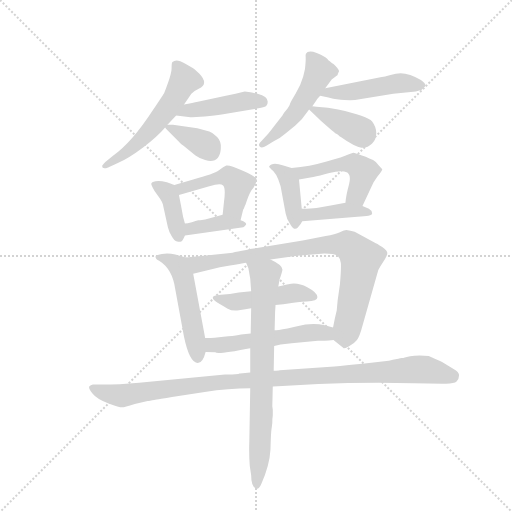
t = 0.00 s
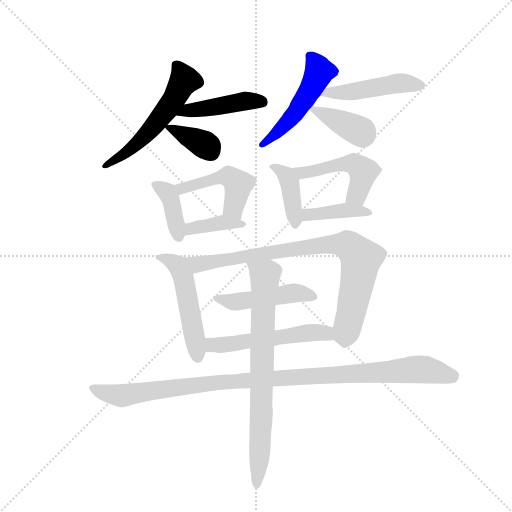
t = 2.42 s
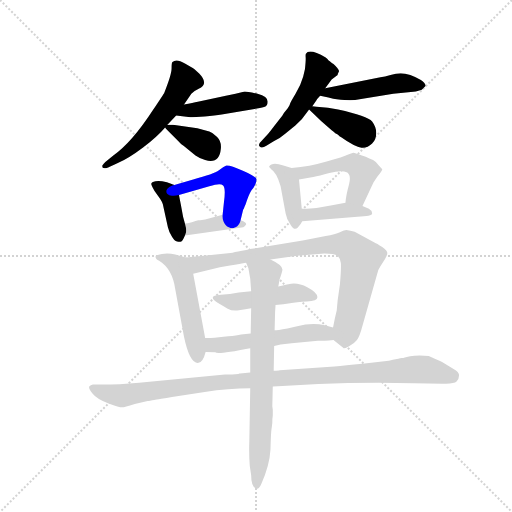
t = 4.84 s
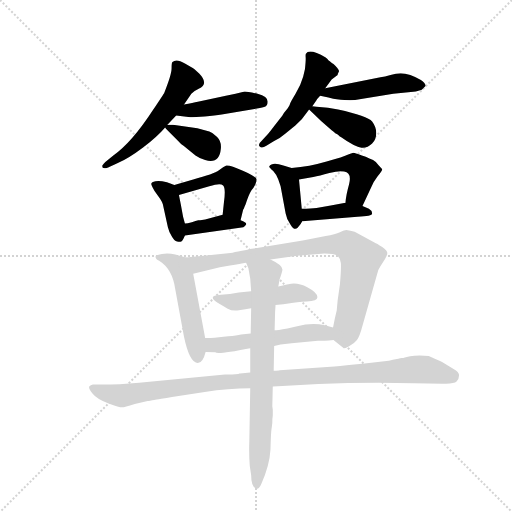
t = 7.27 s
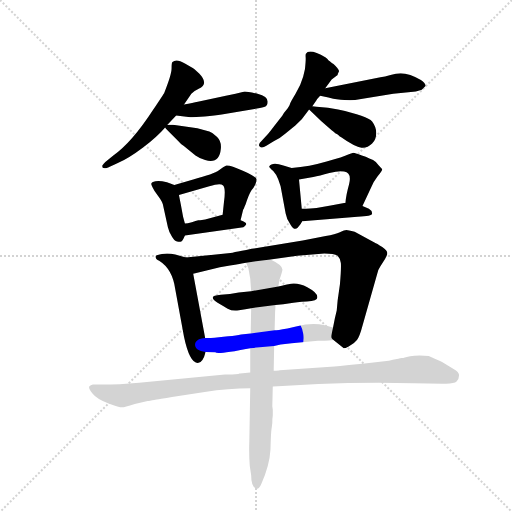
t = 9.69 s
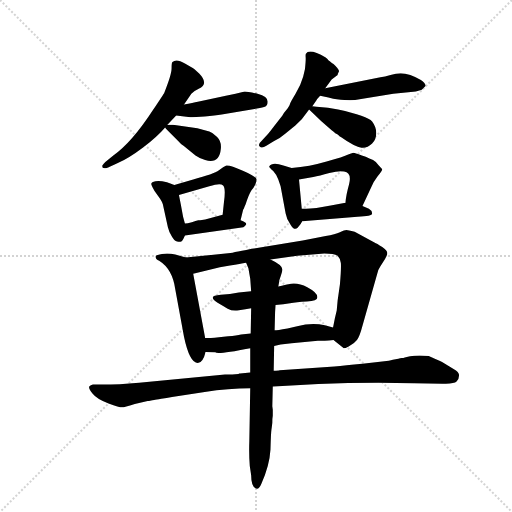
t = 12.11 s

The animated SVG that drew these frames (rendered in a browser with its animation timeline set to each time). Animation: 18 CSS @keyframes rules; one cycle of 12.11 s.

<svg version="1.1" viewBox="0 0 1024 1024" xmlns="http://www.w3.org/2000/svg">
  <g stroke="lightgray" stroke-dasharray="1,1" stroke-width="1" transform="scale(4, 4)">
    <line x1="0" y1="0" x2="256" y2="256"></line>
    <line x1="256" y1="0" x2="0" y2="256"></line>
    <line x1="128" y1="0" x2="128" y2="256"></line>
    <line x1="0" y1="128" x2="256" y2="128"></line>
  </g>
  <g transform="scale(0.92, -0.92) translate(60, -900)">
    <style type="text/css">
      
        @keyframes keyframes0 {
          from {
            stroke: blue;
            stroke-dashoffset: 546;
            stroke-width: 128;
          }
          64% {
            animation-timing-function: step-end;
            stroke: blue;
            stroke-dashoffset: 0;
            stroke-width: 128;
          }
          to {
            stroke: black;
            stroke-width: 1024;
          }
        }
        #make-me-a-hanzi-animation-0 {
          animation: keyframes0 0.6943359375s both;
          animation-delay: 0s;
          animation-timing-function: linear;
        }
      
        @keyframes keyframes1 {
          from {
            stroke: blue;
            stroke-dashoffset: 437;
            stroke-width: 128;
          }
          59% {
            animation-timing-function: step-end;
            stroke: blue;
            stroke-dashoffset: 0;
            stroke-width: 128;
          }
          to {
            stroke: black;
            stroke-width: 1024;
          }
        }
        #make-me-a-hanzi-animation-1 {
          animation: keyframes1 0.6056315104166666s both;
          animation-delay: 0.6943359375s;
          animation-timing-function: linear;
        }
      
        @keyframes keyframes2 {
          from {
            stroke: blue;
            stroke-dashoffset: 361;
            stroke-width: 128;
          }
          54% {
            animation-timing-function: step-end;
            stroke: blue;
            stroke-dashoffset: 0;
            stroke-width: 128;
          }
          to {
            stroke: black;
            stroke-width: 1024;
          }
        }
        #make-me-a-hanzi-animation-2 {
          animation: keyframes2 0.5437825520833334s both;
          animation-delay: 1.2999674479166665s;
          animation-timing-function: linear;
        }
      
        @keyframes keyframes3 {
          from {
            stroke: blue;
            stroke-dashoffset: 498;
            stroke-width: 128;
          }
          62% {
            animation-timing-function: step-end;
            stroke: blue;
            stroke-dashoffset: 0;
            stroke-width: 128;
          }
          to {
            stroke: black;
            stroke-width: 1024;
          }
        }
        #make-me-a-hanzi-animation-3 {
          animation: keyframes3 0.6552734375s both;
          animation-delay: 1.84375s;
          animation-timing-function: linear;
        }
      
        @keyframes keyframes4 {
          from {
            stroke: blue;
            stroke-dashoffset: 474;
            stroke-width: 128;
          }
          61% {
            animation-timing-function: step-end;
            stroke: blue;
            stroke-dashoffset: 0;
            stroke-width: 128;
          }
          to {
            stroke: black;
            stroke-width: 1024;
          }
        }
        #make-me-a-hanzi-animation-4 {
          animation: keyframes4 0.6357421875s both;
          animation-delay: 2.4990234375s;
          animation-timing-function: linear;
        }
      
        @keyframes keyframes5 {
          from {
            stroke: blue;
            stroke-dashoffset: 377;
            stroke-width: 128;
          }
          55% {
            animation-timing-function: step-end;
            stroke: blue;
            stroke-dashoffset: 0;
            stroke-width: 128;
          }
          to {
            stroke: black;
            stroke-width: 1024;
          }
        }
        #make-me-a-hanzi-animation-5 {
          animation: keyframes5 0.5568033854166666s both;
          animation-delay: 3.134765625s;
          animation-timing-function: linear;
        }
      
        @keyframes keyframes6 {
          from {
            stroke: blue;
            stroke-dashoffset: 389;
            stroke-width: 128;
          }
          56% {
            animation-timing-function: step-end;
            stroke: blue;
            stroke-dashoffset: 0;
            stroke-width: 128;
          }
          to {
            stroke: black;
            stroke-width: 1024;
          }
        }
        #make-me-a-hanzi-animation-6 {
          animation: keyframes6 0.5665690104166666s both;
          animation-delay: 3.6915690104166665s;
          animation-timing-function: linear;
        }
      
        @keyframes keyframes7 {
          from {
            stroke: blue;
            stroke-dashoffset: 473;
            stroke-width: 128;
          }
          61% {
            animation-timing-function: step-end;
            stroke: blue;
            stroke-dashoffset: 0;
            stroke-width: 128;
          }
          to {
            stroke: black;
            stroke-width: 1024;
          }
        }
        #make-me-a-hanzi-animation-7 {
          animation: keyframes7 0.6349283854166666s both;
          animation-delay: 4.258138020833333s;
          animation-timing-function: linear;
        }
      
        @keyframes keyframes8 {
          from {
            stroke: blue;
            stroke-dashoffset: 381;
            stroke-width: 128;
          }
          55% {
            animation-timing-function: step-end;
            stroke: blue;
            stroke-dashoffset: 0;
            stroke-width: 128;
          }
          to {
            stroke: black;
            stroke-width: 1024;
          }
        }
        #make-me-a-hanzi-animation-8 {
          animation: keyframes8 0.56005859375s both;
          animation-delay: 4.89306640625s;
          animation-timing-function: linear;
        }
      
        @keyframes keyframes9 {
          from {
            stroke: blue;
            stroke-dashoffset: 399;
            stroke-width: 128;
          }
          56% {
            animation-timing-function: step-end;
            stroke: blue;
            stroke-dashoffset: 0;
            stroke-width: 128;
          }
          to {
            stroke: black;
            stroke-width: 1024;
          }
        }
        #make-me-a-hanzi-animation-9 {
          animation: keyframes9 0.57470703125s both;
          animation-delay: 5.453125s;
          animation-timing-function: linear;
        }
      
        @keyframes keyframes10 {
          from {
            stroke: blue;
            stroke-dashoffset: 485;
            stroke-width: 128;
          }
          61% {
            animation-timing-function: step-end;
            stroke: blue;
            stroke-dashoffset: 0;
            stroke-width: 128;
          }
          to {
            stroke: black;
            stroke-width: 1024;
          }
        }
        #make-me-a-hanzi-animation-10 {
          animation: keyframes10 0.6446940104166666s both;
          animation-delay: 6.02783203125s;
          animation-timing-function: linear;
        }
      
        @keyframes keyframes11 {
          from {
            stroke: blue;
            stroke-dashoffset: 399;
            stroke-width: 128;
          }
          56% {
            animation-timing-function: step-end;
            stroke: blue;
            stroke-dashoffset: 0;
            stroke-width: 128;
          }
          to {
            stroke: black;
            stroke-width: 1024;
          }
        }
        #make-me-a-hanzi-animation-11 {
          animation: keyframes11 0.57470703125s both;
          animation-delay: 6.672526041666667s;
          animation-timing-function: linear;
        }
      
        @keyframes keyframes12 {
          from {
            stroke: blue;
            stroke-dashoffset: 505;
            stroke-width: 128;
          }
          62% {
            animation-timing-function: step-end;
            stroke: blue;
            stroke-dashoffset: 0;
            stroke-width: 128;
          }
          to {
            stroke: black;
            stroke-width: 1024;
          }
        }
        #make-me-a-hanzi-animation-12 {
          animation: keyframes12 0.6609700520833334s both;
          animation-delay: 7.247233072916667s;
          animation-timing-function: linear;
        }
      
        @keyframes keyframes13 {
          from {
            stroke: blue;
            stroke-dashoffset: 832;
            stroke-width: 128;
          }
          73% {
            animation-timing-function: step-end;
            stroke: blue;
            stroke-dashoffset: 0;
            stroke-width: 128;
          }
          to {
            stroke: black;
            stroke-width: 1024;
          }
        }
        #make-me-a-hanzi-animation-13 {
          animation: keyframes13 0.9270833333333334s both;
          animation-delay: 7.908203125s;
          animation-timing-function: linear;
        }
      
        @keyframes keyframes14 {
          from {
            stroke: blue;
            stroke-dashoffset: 467;
            stroke-width: 128;
          }
          60% {
            animation-timing-function: step-end;
            stroke: blue;
            stroke-dashoffset: 0;
            stroke-width: 128;
          }
          to {
            stroke: black;
            stroke-width: 1024;
          }
        }
        #make-me-a-hanzi-animation-14 {
          animation: keyframes14 0.6300455729166666s both;
          animation-delay: 8.835286458333334s;
          animation-timing-function: linear;
        }
      
        @keyframes keyframes15 {
          from {
            stroke: blue;
            stroke-dashoffset: 529;
            stroke-width: 128;
          }
          63% {
            animation-timing-function: step-end;
            stroke: blue;
            stroke-dashoffset: 0;
            stroke-width: 128;
          }
          to {
            stroke: black;
            stroke-width: 1024;
          }
        }
        #make-me-a-hanzi-animation-15 {
          animation: keyframes15 0.6805013020833334s both;
          animation-delay: 9.46533203125s;
          animation-timing-function: linear;
        }
      
        @keyframes keyframes16 {
          from {
            stroke: blue;
            stroke-dashoffset: 1047;
            stroke-width: 128;
          }
          77% {
            animation-timing-function: step-end;
            stroke: blue;
            stroke-dashoffset: 0;
            stroke-width: 128;
          }
          to {
            stroke: black;
            stroke-width: 1024;
          }
        }
        #make-me-a-hanzi-animation-16 {
          animation: keyframes16 1.10205078125s both;
          animation-delay: 10.145833333333334s;
          animation-timing-function: linear;
        }
      
        @keyframes keyframes17 {
          from {
            stroke: blue;
            stroke-dashoffset: 751;
            stroke-width: 128;
          }
          71% {
            animation-timing-function: step-end;
            stroke: blue;
            stroke-dashoffset: 0;
            stroke-width: 128;
          }
          to {
            stroke: black;
            stroke-width: 1024;
          }
        }
        #make-me-a-hanzi-animation-17 {
          animation: keyframes17 0.8611653645833334s both;
          animation-delay: 11.247884114583334s;
          animation-timing-function: linear;
        }
      
    </style>
    
      <path d="M 304 629 L 323 649 L 340 673 L 356 696 Q 361 702 372 707 Q 395 717 373 740 Q 361 751 359 752 L 342 762 Q 323 773 315 765 Q 313 764 313 751 Q 313 738 297 698 Q 296 696 274 663 Q 226 589 185 561 L 169 548 Q 162 541 162 539 Q 162 531 175 536 L 195 545 Q 220 556 251 579.5 Q 282 603 299 623 L 304 629 Z" fill="lightgray"></path>
    
      <path d="M 323 649 L 354 645 L 358 645 L 385 647 Q 408 649 422 651 L 505 665 Q 516 667 519 670 Q 522 672 522 679 Q 522 690 500 696 Q 477 701 472 701 L 452 696 L 431 692 L 370 679 Q 360 677 340 673 C 311 667 293 653 323 649 Z" fill="lightgray"></path>
    
      <path d="M 395 614 L 369 621 L 316 629 L 304 629 C 295 629 295 629 299 623 Q 300 621 303 618 L 329 592 Q 330 590 339 583 L 365 562 Q 375 555 386 552 Q 417 543 420 576 Q 422 592 412 602 Q 401 612 395 614 Z" fill="lightgray"></path>
    
      <path d="M 677 745 Q 677 750 665 761 L 663 762 Q 660 764 657 767 L 655 768 Q 651 773 648 775 Q 612 796 605 783 Q 604 781 604.5 775 Q 605 769 603 750 L 599 733 Q 594 715 582.5 696 Q 571 677 570 673 Q 569 669 562 660.5 Q 555 652 554 649 L 537 627 Q 528 615 523 609 L 509 594 Q 500 586 504.5 581.5 Q 509 577 519 583 L 535 593 Q 549 599 560 609 L 582 627 L 596 641 L 612 662 L 619 669 L 628 682 Q 629 685 636 692 L 647 708 L 661 727 L 674 737 Q 674 739 677 745 Z" fill="lightgray"></path>
    
      <path d="M 636 692 L 654 688 Q 666 685 672 684 Q 691 682 701 682 Q 711 682 725 685 L 795 696 L 844 701 L 857 705 L 865 713 Q 866 718 855 726 Q 843 733 832 737 Q 820 741 811 741 Q 801 741 789 737 Q 776 733 767 732 L 647 708 C 618 702 607 699 636 692 Z" fill="lightgray"></path>
    
      <path d="M 612 662 L 638 637 L 661 617 Q 663 616 666 613 Q 669 610 671 609 Q 673 608 676 606 Q 679 603 681 602 Q 712 580 726 579 Q 739 578 749 588 Q 758 597 758 611 Q 758 624 749 636 Q 739 648 675 662 L 653 666 L 628 668 Q 625 669 619 669 C 604 670 604 670 612 662 Z" fill="lightgray"></path>
    
      <path d="M 342 414 L 338 429 L 333 456 L 329 476 C 325 496 325 496 319 498 L 303 504 Q 286 508 278 506 Q 269 504 269 501 Q 268 498 276 485 L 288 468 Q 292 462 294 456 L 305 406 Q 307 397 313 387 Q 319 376 325 375 Q 331 374 334 375 Q 337 376 342 388 C 346 398 346 398 342 414 Z" fill="lightgray"></path>
    
      <path d="M 329 476 L 395 495 Q 419 503 425 497 Q 431 491 427 462 L 424 433 C 421 403 456 392 463 421 L 468 442 L 469 445 Q 470 446 471 449 Q 472 452 474 456 Q 475 460 480 473 Q 485 485 488 488 Q 491 491 495 499 Q 498 507 498 510 Q 498 516 468 529 Q 438 542 432 540 Q 426 537 416 530 Q 405 522 360 510 L 319 498 C 290 490 300 468 329 476 Z" fill="lightgray"></path>
    
      <path d="M 424 433 L 386 423 Q 382 423 379 422 Q 375 421 371 421 Q 366 420 357 417 Q 347 414 342 414 C 312 411 312 384 342 388 L 469 406 Q 473 408 475 412 Q 477 416 463 421 C 435 432 429 434 424 433 Z" fill="lightgray"></path>
    
      <path d="M 596 446 L 590 510 C 588 531 588 531 574 535 L 556 540 Q 532 549 525 538 Q 525 536 534 528 Q 542 519 545 510 L 550 495 L 561 436 Q 563 423 572 411 Q 580 398 587 405 Q 594 412 597 419 L 596 446 Z" fill="lightgray"></path>
    
      <path d="M 590 510 L 621 515 Q 634 518 656 524 Q 677 529 688 527 Q 705 525 699 500 Q 692 475 691 459 C 688 429 715 425 728 452 L 747 493 Q 751 504 761 517 Q 771 529 771 532 Q 770 534 763 541 Q 758 548 751 552 Q 743 555 735 559 Q 727 562 718 565 Q 709 568 708 568 Q 707 568 697 564 Q 687 559 650 549 Q 613 538 574 535 C 544 532 560 505 590 510 Z" fill="lightgray"></path>
    
      <path d="M 691 459 L 659 453 L 628 448 Q 617 447 596 446 C 566 445 567 417 597 419 L 717 429 Q 749 430 749 436 Q 749 442 742 446 L 728 452 L 691 459 Z" fill="lightgray"></path>
    
      <path d="M 386 165 L 360 305 C 355 334 354 337 344 340 L 321 347 Q 306 350 292 348 Q 278 346 278 342 Q 278 337 286 333 Q 315 315 321 271 L 340 168 Q 352 111 370 111 Q 381 111 387 135 L 386 165 Z" fill="lightgray"></path>
    
      <path d="M 360 305 L 418 319 L 440 323 Q 463 327 475 329 L 528 336 L 586 344 L 645 349 Q 666 349 674 344 Q 680 338 681 328 Q 682 317 679 282 L 674 247 L 672 225 L 668 208 L 664 188 C 659 165 659 165 665 161 L 686 144 Q 686 141 698 147 Q 710 153 716 161 Q 722 169 728 192 L 759 301 Q 761 313 767 321 L 777 337 Q 782 345 782 350 Q 782 355 771 363 Q 759 371 754 373 L 732 385 L 711 396 Q 696 400 693 400 Q 689 400 679 395 Q 669 390 648 387 L 598 377 L 512 363 Q 500 361 487 359 Q 474 356 466 355 Q 457 353 451 352 Q 445 350 441 350 L 344 340 C 314 337 331 298 360 305 Z" fill="lightgray"></path>
    
      <path d="M 486 267 L 459 264 Q 440 260 420 259 Q 389 257 413 242 Q 425 235 435 229 Q 445 223 459.5 225.5 Q 474 228 486 230 L 539 237 Q 557 239 570.5 241 Q 584 243 607 244.5 Q 630 246 630 254 Q 630 264 608 275.5 Q 586 287 567 282 Q 562 281 545 277 L 486 267 Z" fill="lightgray"></path>
    
      <path d="M 416 167 Q 396 165 386 165 C 356 164 357 136 387 135 L 408 134 Q 413 129 484 143 L 536 148 L 550 151 L 574 154 L 631 159 Q 644 159 665 161 C 695 164 693 180 664 188 L 646 193 Q 618 199 586 191 L 565 186 Q 542 182 537 182 L 485 175 L 464 173 Q 455 171 436 169 L 416 167 Z" fill="lightgray"></path>
    
      <path d="M 484 90 L 462 88 L 460 88 Q 460 87 458 87 L 445 86 L 429 86 L 265 70 Q 219 65 181 64 L 153 64 L 142 64 Q 137 63 134 60 Q 132 56 141.5 44 Q 151 32 176 23 Q 201 14 205.5 14.5 Q 210 15 233 22 L 261 28 Q 262 28 264 28.5 Q 266 29 268.5 29.5 Q 271 30 275 30.5 Q 279 31 290.5 33 Q 302 35 314 37 L 385 48 Q 437 56 484 56 L 533 60 L 554 61 L 632 65 Q 736 70 840 67 L 902 66 Q 927 65 932.5 70.5 Q 938 76 938 84 Q 938 92 926 98 L 901 113 Q 894 116 872 126 Q 865 127 852.5 127 Q 840 127 831.5 125.5 Q 823 124 820 123 Q 817 122 813.5 121.5 Q 810 121 806 120 L 794 118 Q 786 116 785 116 L 728 109 Q 690 105 667 103 L 548 95 Q 546 94 535 94 L 484 90 Z" fill="lightgray"></path>
    
      <path d="M 475 329 L 480 317 L 484 294 L 486 267 L 486 230 L 485 175 L 484 143 L 484 90 L 484 56 L 482 -59 Q 481 -89 483 -113 L 486 -133 Q 486 -159 497 -162 Q 503 -164 508 -152 Q 526 -112 528 -77 Q 529 -41 530 -35 Q 531 -28 532 -19 Q 532 -9 533 -4 Q 533 1 533 9 L 532 17 L 533 60 L 535 94 L 536 148 L 537 182 L 538 221 L 539 237 L 545 277 L 547 288 L 547 290 Q 554 310 554 314 Q 554 324 528 336 C 502 350 465 357 475 329 Z" fill="lightgray"></path>
    
    
      <clipPath id="make-me-a-hanzi-clip-0">
        <path d="M 304 629 L 323 649 L 340 673 L 356 696 Q 361 702 372 707 Q 395 717 373 740 Q 361 751 359 752 L 342 762 Q 323 773 315 765 Q 313 764 313 751 Q 313 738 297 698 Q 296 696 274 663 Q 226 589 185 561 L 169 548 Q 162 541 162 539 Q 162 531 175 536 L 195 545 Q 220 556 251 579.5 Q 282 603 299 623 L 304 629 Z"></path>
      </clipPath>
      <path clip-path="url(#make-me-a-hanzi-clip-0)" d="M 323 757 L 339 722 L 308 669 L 237 587 L 169 541" fill="none" id="make-me-a-hanzi-animation-0" stroke-dasharray="418 836" stroke-linecap="round"></path>
    
      <clipPath id="make-me-a-hanzi-clip-1">
        <path d="M 323 649 L 354 645 L 358 645 L 385 647 Q 408 649 422 651 L 505 665 Q 516 667 519 670 Q 522 672 522 679 Q 522 690 500 696 Q 477 701 472 701 L 452 696 L 431 692 L 370 679 Q 360 677 340 673 C 311 667 293 653 323 649 Z"></path>
      </clipPath>
      <path clip-path="url(#make-me-a-hanzi-clip-1)" d="M 331 652 L 351 661 L 472 680 L 509 678" fill="none" id="make-me-a-hanzi-animation-1" stroke-dasharray="309 618" stroke-linecap="round"></path>
    
      <clipPath id="make-me-a-hanzi-clip-2">
        <path d="M 395 614 L 369 621 L 316 629 L 304 629 C 295 629 295 629 299 623 Q 300 621 303 618 L 329 592 Q 330 590 339 583 L 365 562 Q 375 555 386 552 Q 417 543 420 576 Q 422 592 412 602 Q 401 612 395 614 Z"></path>
      </clipPath>
      <path clip-path="url(#make-me-a-hanzi-clip-2)" d="M 305 623 L 388 584 L 396 573" fill="none" id="make-me-a-hanzi-animation-2" stroke-dasharray="233 466" stroke-linecap="round"></path>
    
      <clipPath id="make-me-a-hanzi-clip-3">
        <path d="M 677 745 Q 677 750 665 761 L 663 762 Q 660 764 657 767 L 655 768 Q 651 773 648 775 Q 612 796 605 783 Q 604 781 604.5 775 Q 605 769 603 750 L 599 733 Q 594 715 582.5 696 Q 571 677 570 673 Q 569 669 562 660.5 Q 555 652 554 649 L 537 627 Q 528 615 523 609 L 509 594 Q 500 586 504.5 581.5 Q 509 577 519 583 L 535 593 Q 549 599 560 609 L 582 627 L 596 641 L 612 662 L 619 669 L 628 682 Q 629 685 636 692 L 647 708 L 661 727 L 674 737 Q 674 739 677 745 Z"></path>
      </clipPath>
      <path clip-path="url(#make-me-a-hanzi-clip-3)" d="M 613 778 L 634 744 L 618 710 L 579 651 L 511 586" fill="none" id="make-me-a-hanzi-animation-3" stroke-dasharray="370 740" stroke-linecap="round"></path>
    
      <clipPath id="make-me-a-hanzi-clip-4">
        <path d="M 636 692 L 654 688 Q 666 685 672 684 Q 691 682 701 682 Q 711 682 725 685 L 795 696 L 844 701 L 857 705 L 865 713 Q 866 718 855 726 Q 843 733 832 737 Q 820 741 811 741 Q 801 741 789 737 Q 776 733 767 732 L 647 708 C 618 702 607 699 636 692 Z"></path>
      </clipPath>
      <path clip-path="url(#make-me-a-hanzi-clip-4)" d="M 641 694 L 807 719 L 857 713" fill="none" id="make-me-a-hanzi-animation-4" stroke-dasharray="346 692" stroke-linecap="round"></path>
    
      <clipPath id="make-me-a-hanzi-clip-5">
        <path d="M 612 662 L 638 637 L 661 617 Q 663 616 666 613 Q 669 610 671 609 Q 673 608 676 606 Q 679 603 681 602 Q 712 580 726 579 Q 739 578 749 588 Q 758 597 758 611 Q 758 624 749 636 Q 739 648 675 662 L 653 666 L 628 668 Q 625 669 619 669 C 604 670 604 670 612 662 Z"></path>
      </clipPath>
      <path clip-path="url(#make-me-a-hanzi-clip-5)" d="M 620 661 L 681 636 L 728 607" fill="none" id="make-me-a-hanzi-animation-5" stroke-dasharray="249 498" stroke-linecap="round"></path>
    
      <clipPath id="make-me-a-hanzi-clip-6">
        <path d="M 342 414 L 338 429 L 333 456 L 329 476 C 325 496 325 496 319 498 L 303 504 Q 286 508 278 506 Q 269 504 269 501 Q 268 498 276 485 L 288 468 Q 292 462 294 456 L 305 406 Q 307 397 313 387 Q 319 376 325 375 Q 331 374 334 375 Q 337 376 342 388 C 346 398 346 398 342 414 Z"></path>
      </clipPath>
      <path clip-path="url(#make-me-a-hanzi-clip-6)" d="M 275 500 L 304 481 L 311 467 L 330 387" fill="none" id="make-me-a-hanzi-animation-6" stroke-dasharray="261 522" stroke-linecap="round"></path>
    
      <clipPath id="make-me-a-hanzi-clip-7">
        <path d="M 329 476 L 395 495 Q 419 503 425 497 Q 431 491 427 462 L 424 433 C 421 403 456 392 463 421 L 468 442 L 469 445 Q 470 446 471 449 Q 472 452 474 456 Q 475 460 480 473 Q 485 485 488 488 Q 491 491 495 499 Q 498 507 498 510 Q 498 516 468 529 Q 438 542 432 540 Q 426 537 416 530 Q 405 522 360 510 L 319 498 C 290 490 300 468 329 476 Z"></path>
      </clipPath>
      <path clip-path="url(#make-me-a-hanzi-clip-7)" d="M 327 495 L 336 490 L 438 516 L 458 499 L 447 448 L 458 428" fill="none" id="make-me-a-hanzi-animation-7" stroke-dasharray="345 690" stroke-linecap="round"></path>
    
      <clipPath id="make-me-a-hanzi-clip-8">
        <path d="M 424 433 L 386 423 Q 382 423 379 422 Q 375 421 371 421 Q 366 420 357 417 Q 347 414 342 414 C 312 411 312 384 342 388 L 469 406 Q 473 408 475 412 Q 477 416 463 421 C 435 432 429 434 424 433 Z"></path>
      </clipPath>
      <path clip-path="url(#make-me-a-hanzi-clip-8)" d="M 348 395 L 355 404 L 426 417 L 467 414" fill="none" id="make-me-a-hanzi-animation-8" stroke-dasharray="253 506" stroke-linecap="round"></path>
    
      <clipPath id="make-me-a-hanzi-clip-9">
        <path d="M 596 446 L 590 510 C 588 531 588 531 574 535 L 556 540 Q 532 549 525 538 Q 525 536 534 528 Q 542 519 545 510 L 550 495 L 561 436 Q 563 423 572 411 Q 580 398 587 405 Q 594 412 597 419 L 596 446 Z"></path>
      </clipPath>
      <path clip-path="url(#make-me-a-hanzi-clip-9)" d="M 533 536 L 563 518 L 570 502 L 581 412" fill="none" id="make-me-a-hanzi-animation-9" stroke-dasharray="271 542" stroke-linecap="round"></path>
    
      <clipPath id="make-me-a-hanzi-clip-10">
        <path d="M 590 510 L 621 515 Q 634 518 656 524 Q 677 529 688 527 Q 705 525 699 500 Q 692 475 691 459 C 688 429 715 425 728 452 L 747 493 Q 751 504 761 517 Q 771 529 771 532 Q 770 534 763 541 Q 758 548 751 552 Q 743 555 735 559 Q 727 562 718 565 Q 709 568 708 568 Q 707 568 697 564 Q 687 559 650 549 Q 613 538 574 535 C 544 532 560 505 590 510 Z"></path>
      </clipPath>
      <path clip-path="url(#make-me-a-hanzi-clip-10)" d="M 582 531 L 599 525 L 677 543 L 714 540 L 730 526 L 715 476 L 698 464" fill="none" id="make-me-a-hanzi-animation-10" stroke-dasharray="357 714" stroke-linecap="round"></path>
    
      <clipPath id="make-me-a-hanzi-clip-11">
        <path d="M 691 459 L 659 453 L 628 448 Q 617 447 596 446 C 566 445 567 417 597 419 L 717 429 Q 749 430 749 436 Q 749 442 742 446 L 728 452 L 691 459 Z"></path>
      </clipPath>
      <path clip-path="url(#make-me-a-hanzi-clip-11)" d="M 604 426 L 610 433 L 689 443 L 743 439" fill="none" id="make-me-a-hanzi-animation-11" stroke-dasharray="271 542" stroke-linecap="round"></path>
    
      <clipPath id="make-me-a-hanzi-clip-12">
        <path d="M 386 165 L 360 305 C 355 334 354 337 344 340 L 321 347 Q 306 350 292 348 Q 278 346 278 342 Q 278 337 286 333 Q 315 315 321 271 L 340 168 Q 352 111 370 111 Q 381 111 387 135 L 386 165 Z"></path>
      </clipPath>
      <path clip-path="url(#make-me-a-hanzi-clip-12)" d="M 287 341 L 321 327 L 337 301 L 370 122" fill="none" id="make-me-a-hanzi-animation-12" stroke-dasharray="377 754" stroke-linecap="round"></path>
    
      <clipPath id="make-me-a-hanzi-clip-13">
        <path d="M 360 305 L 418 319 L 440 323 Q 463 327 475 329 L 528 336 L 586 344 L 645 349 Q 666 349 674 344 Q 680 338 681 328 Q 682 317 679 282 L 674 247 L 672 225 L 668 208 L 664 188 C 659 165 659 165 665 161 L 686 144 Q 686 141 698 147 Q 710 153 716 161 Q 722 169 728 192 L 759 301 Q 761 313 767 321 L 777 337 Q 782 345 782 350 Q 782 355 771 363 Q 759 371 754 373 L 732 385 L 711 396 Q 696 400 693 400 Q 689 400 679 395 Q 669 390 648 387 L 598 377 L 512 363 Q 500 361 487 359 Q 474 356 466 355 Q 457 353 451 352 Q 445 350 441 350 L 344 340 C 314 337 331 298 360 305 Z"></path>
      </clipPath>
      <path clip-path="url(#make-me-a-hanzi-clip-13)" d="M 351 336 L 370 325 L 645 368 L 697 367 L 725 338 L 689 158" fill="none" id="make-me-a-hanzi-animation-13" stroke-dasharray="704 1408" stroke-linecap="round"></path>
    
      <clipPath id="make-me-a-hanzi-clip-14">
        <path d="M 486 267 L 459 264 Q 440 260 420 259 Q 389 257 413 242 Q 425 235 435 229 Q 445 223 459.5 225.5 Q 474 228 486 230 L 539 237 Q 557 239 570.5 241 Q 584 243 607 244.5 Q 630 246 630 254 Q 630 264 608 275.5 Q 586 287 567 282 Q 562 281 545 277 L 486 267 Z"></path>
      </clipPath>
      <path clip-path="url(#make-me-a-hanzi-clip-14)" d="M 413 252 L 452 243 L 584 263 L 621 256" fill="none" id="make-me-a-hanzi-animation-14" stroke-dasharray="339 678" stroke-linecap="round"></path>
    
      <clipPath id="make-me-a-hanzi-clip-15">
        <path d="M 416 167 Q 396 165 386 165 C 356 164 357 136 387 135 L 408 134 Q 413 129 484 143 L 536 148 L 550 151 L 574 154 L 631 159 Q 644 159 665 161 C 695 164 693 180 664 188 L 646 193 Q 618 199 586 191 L 565 186 Q 542 182 537 182 L 485 175 L 464 173 Q 455 171 436 169 L 416 167 Z"></path>
      </clipPath>
      <path clip-path="url(#make-me-a-hanzi-clip-15)" d="M 393 158 L 403 150 L 428 150 L 622 177 L 645 176 L 658 167" fill="none" id="make-me-a-hanzi-animation-15" stroke-dasharray="401 802" stroke-linecap="round"></path>
    
      <clipPath id="make-me-a-hanzi-clip-16">
        <path d="M 484 90 L 462 88 L 460 88 Q 460 87 458 87 L 445 86 L 429 86 L 265 70 Q 219 65 181 64 L 153 64 L 142 64 Q 137 63 134 60 Q 132 56 141.5 44 Q 151 32 176 23 Q 201 14 205.5 14.5 Q 210 15 233 22 L 261 28 Q 262 28 264 28.5 Q 266 29 268.5 29.5 Q 271 30 275 30.5 Q 279 31 290.5 33 Q 302 35 314 37 L 385 48 Q 437 56 484 56 L 533 60 L 554 61 L 632 65 Q 736 70 840 67 L 902 66 Q 927 65 932.5 70.5 Q 938 76 938 84 Q 938 92 926 98 L 901 113 Q 894 116 872 126 Q 865 127 852.5 127 Q 840 127 831.5 125.5 Q 823 124 820 123 Q 817 122 813.5 121.5 Q 810 121 806 120 L 794 118 Q 786 116 785 116 L 728 109 Q 690 105 667 103 L 548 95 Q 546 94 535 94 L 484 90 Z"></path>
      </clipPath>
      <path clip-path="url(#make-me-a-hanzi-clip-16)" d="M 140 58 L 193 40 L 433 70 L 840 97 L 870 96 L 923 82" fill="none" id="make-me-a-hanzi-animation-16" stroke-dasharray="919 1838" stroke-linecap="round"></path>
    
      <clipPath id="make-me-a-hanzi-clip-17">
        <path d="M 475 329 L 480 317 L 484 294 L 486 267 L 486 230 L 485 175 L 484 143 L 484 90 L 484 56 L 482 -59 Q 481 -89 483 -113 L 486 -133 Q 486 -159 497 -162 Q 503 -164 508 -152 Q 526 -112 528 -77 Q 529 -41 530 -35 Q 531 -28 532 -19 Q 532 -9 533 -4 Q 533 1 533 9 L 532 17 L 533 60 L 535 94 L 536 148 L 537 182 L 538 221 L 539 237 L 545 277 L 547 288 L 547 290 Q 554 310 554 314 Q 554 324 528 336 C 502 350 465 357 475 329 Z"></path>
      </clipPath>
      <path clip-path="url(#make-me-a-hanzi-clip-17)" d="M 482 325 L 516 301 L 508 -10 L 498 -152" fill="none" id="make-me-a-hanzi-animation-17" stroke-dasharray="623 1246" stroke-linecap="round"></path>
    
  </g>
</svg>
